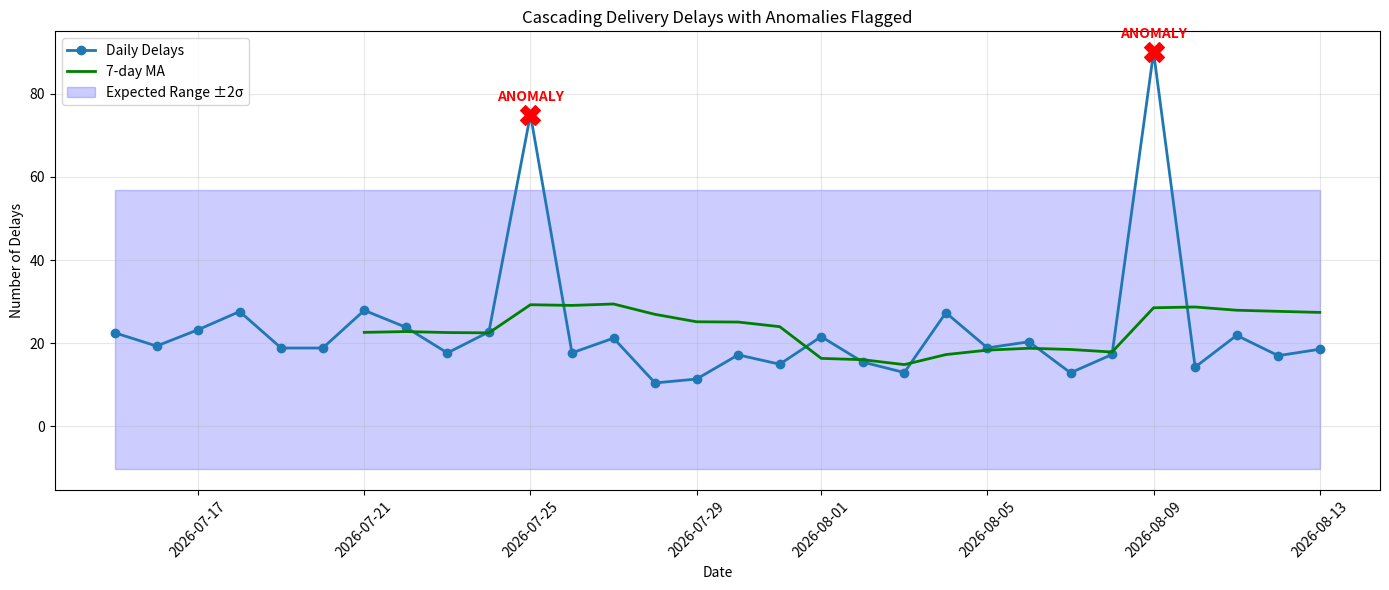

Generate this figure with matplotlib:
import pandas as pd
import numpy as np
import matplotlib.pyplot as plt

# =======================================================
# Task 1: Threshold-Based Anomaly Detection
# =======================================================

# Modified for Logistics Domain (Cascading Delivery Delays)
alert_rules = {
    'daily_delays': {'min': 0, 'max': 50},
    'transfer_time_hours': {'min': 1, 'max': 48},
    'missed_scans': {'min': 0, 'max': 20}
}

def check_thresholds(metrics, rules):
    """Alert if metrics outside business thresholds."""
    alerts = []
    for metric_name, rule in rules.items():
        value = metrics.get(metric_name)
        if value is not None:
            if value < rule['min']:
                alerts.append({
                    'metric': metric_name,
                    'value': value,
                    'threshold': rule['min'],
                    'direction': 'BELOW_MIN',
                    'severity': 'HIGH'
                })
            elif value > rule['max']:
                alerts.append({
                    'metric': metric_name,
                    'value': value,
                    'threshold': rule['max'],
                    'direction': 'ABOVE_MAX',
                    'severity': 'MEDIUM'
                })
    return alerts

# Test today_metrics
today_metrics = {'daily_delays': 65, 'transfer_time_hours': 12, 'missed_scans': 25}
alerts = check_thresholds(today_metrics, alert_rules)
print("--- Task 1: Threshold Alerts ---")
for alert in alerts:
    print(f"[WARNING] {alert['metric']} {alert['direction']}: {alert['value']}")

# =======================================================
# Task 2: Statistical Anomaly Detection with Z-Score
# =======================================================

def detect_anomalies_zscore(series, threshold=2):
    """Flag values > N std dev from mean."""
    mean = series.mean()
    std = series.std()
    z_scores = np.abs((series - mean) / std)
    anomalies = series[z_scores > threshold]
    return anomalies, z_scores

# Generate dummy 30-day data for 'daily_delays'
dates = pd.date_range(start='2026-07-15', periods=30)
np.random.seed(42)
delays_data = np.random.normal(loc=20, scale=5, size=30)
# Inject some anomalies
delays_data[10] = 75  # Spike in delays
delays_data[25] = 90  # Spike in delays

daily_delays = pd.Series(delays_data, index=dates)

anomalies, z_scores = detect_anomalies_zscore(daily_delays, threshold=2)

print("\n--- Task 2: Statistical Anomalies (Z-Score) ---")
print(f"Detected {len(anomalies)} anomalies out of {len(daily_delays)} days")
for date, value in anomalies.items():
    print(f"  {date.strftime('%Y-%m-%d')}: {value:.0f} delays (z-score: {z_scores[date]:.2f})")

# =======================================================
# Task 3: Severity Classification
# =======================================================

def classify_severity(value, mean, std):
    """Classify anomaly severity based on deviation."""
    z_score = abs((value - mean) / std)
    if z_score > 3:
        return 'CRITICAL'
    elif z_score > 2:
        return 'HIGH'
    elif z_score > 1.5:
        return 'MEDIUM'
    else:
        return 'LOW'

# Classify all anomalies
anomaly_severity = []
mean_delays = daily_delays.mean()
std_delays = daily_delays.std()

for date, value in anomalies.items():
    severity = classify_severity(value, mean_delays, std_delays)
    anomaly_severity.append({
        'date': date.strftime('%Y-%m-%d'),
        'value': value,
        'z_score': z_scores[date],
        'severity': severity
    })
    
severity_df = pd.DataFrame(anomaly_severity)
print("\n--- Task 3: Severity Classification ---")
print(severity_df)

# Alert only on HIGH+ severity
critical = severity_df[severity_df['severity'].isin(['CRITICAL', 'HIGH'])]
print(f"\n[WARNING] {len(critical)} critical anomalies require investigation")

# =======================================================
# Task 4: Anomaly Logging and Audit Trail
# =======================================================

# Log anomalies
anomaly_log = []
for date, value in anomalies.items():
    severity = classify_severity(value, mean_delays, std_delays)
    anomaly_log.append({
        'timestamp': pd.Timestamp.now(),
        'anomaly_date': date.strftime('%Y-%m-%d'),
        'metric': 'daily_delays',
        'value': value,
        'expected_range': f"{mean_delays-2*std_delays:.0f}-{mean_delays+2*std_delays:.0f}",
        'z_score': z_scores[date],
        'severity': severity,
        'status': 'OPEN'  # OPEN, INVESTIGATED, RESOLVED
    })

# Save to file
anomalies_df = pd.DataFrame(anomaly_log)
anomalies_df.to_csv('anomalies_log.csv', index=False)
print("\n--- Task 4: Anomaly Logging ---")
print(f"Logged {len(anomalies_df)} anomalies to 'anomalies_log.csv'")

# =======================================================
# Task 5: Visualization with Flagged Points
# =======================================================

fig, ax = plt.subplots(figsize=(14, 6))

# Plot raw data
ax.plot(daily_delays.index, daily_delays.values, marker='o', label='Daily Delays', linewidth=2)

# Plot rolling average
rolling_avg = daily_delays.rolling(window=7).mean()
ax.plot(rolling_avg.index, rolling_avg.values, label='7-day MA', color='green', linewidth=2)

# Highlight anomalies
for date, value in anomalies.items():
    ax.scatter(date, value, color='red', s=200, marker='X', zorder=5)
    ax.annotate('ANOMALY', (date, value), xytext=(0, 10), textcoords='offset points', 
                ha='center', fontweight='bold', color='red')

# Shade expected range
ax.fill_between(daily_delays.index, mean_delays-2*std_delays, mean_delays+2*std_delays, 
                alpha=0.2, color='blue', label='Expected Range ±2σ')

ax.set_xlabel('Date')
ax.set_ylabel('Number of Delays')
ax.set_title('Cascading Delivery Delays with Anomalies Flagged')
ax.legend()
ax.grid(True, alpha=0.3)
plt.xticks(rotation=45)
plt.tight_layout()
plt.savefig('anomaly_detection.png', dpi=150)
print("\n--- Task 5: Visualization ---")
print("Saved visualization to 'anomaly_detection.png'")
